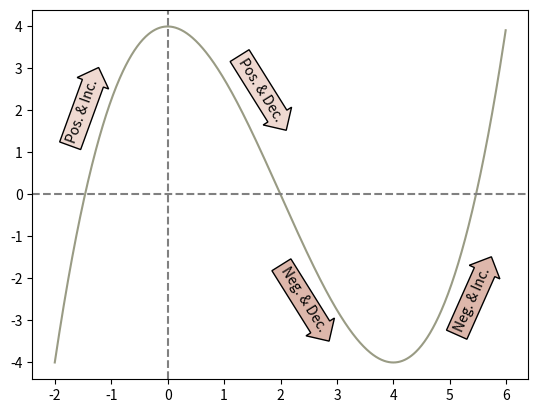

This figure's Python source:
#!/usr/bin/env python
# coding: utf-8

# ### Using Derivatives to Graph Functions

# #### First, some definitions

# ```{dropdown} The function is <b> positive </b>.
# For a given $x$ , $f(x) > 0$. aka the value of the function, at that point, is a positive number. 
# 
# Similarly, if the function is <b> negative </b>, the function is a negative number. (For a given $x$ , $f(x) < 0$.
# ```

# ```{dropdown} The function is <b> increasing </b>.
# For a given interval, as $x$ increases (gets bigger), $f(x)$ also increases (gets bigger). "climbing uphill" 
# 
# Similarly, if the function is <b> decreasing </b>, as $x$ increases (gets bigger), $f(x)$ decreases (gets smaller). "going downhill"
# ```

# ```{admonition} Note
# :class: dropdown
# Note that we define positive/negative for the function at a give point ($x$). Whereas we define increasing/decreasing for the function on a given interval ([$x_1,x_2$])
# ```

# In[1]:


import numpy as np
import matplotlib.pyplot as plt

{
    "tags": [
        "hide-input",
    ]
}


# In[2]:


fig, ax = plt.subplots()

x = np.arange(-2,6,.01)
y = .25*(x**3-6*x**2)+4
ax.plot(x,y,color="#999B84")

#adding lines at x=0, y=0
y_line = 0
ax.axhline(y_line, color='gray', linestyle='dashed')
x_line = 0
ax.axvline(x_line, color='gray', linestyle='dashed')

ax.text(-1.5, 2, "Pos. & Inc.", ha="center", va="center", rotation=70, size=10,
        bbox=dict(boxstyle="rarrow,pad=0.3", fc="#EFD9D1", ec="black", lw=1))

ax.text(1.65, 2.5, "Pos. & Dec.", ha="center", va="center", rotation=-58, size=10,
        bbox=dict(boxstyle="rarrow,pad=0.3", fc="#EFD9D1", ec="black", lw=1))

ax.text(2.4, -2.5, "Neg. & Dec.", ha="center", va="center", rotation=-58, size=10,
        bbox=dict(boxstyle="rarrow,pad=0.3", fc="#DDB7AB", ec="black", lw=1))

ax.text(5.4, -2.5, "Neg. & Inc.", ha="center", va="center", rotation=66, size=10,
        bbox=dict(boxstyle="rarrow,pad=0.3", fc="#DDB7AB", ec="black", lw=1))

plt.show()
{
    "tags": [
        "hide-input",
    ]
}


# ### First Derivative Test

# ```{admonition} Note
# :class: dropdown
# Remember that local maxmima and minima are critical numbers, but not all critical numbers need to be a maximum or minimum.
# ```

# In[ ]:




